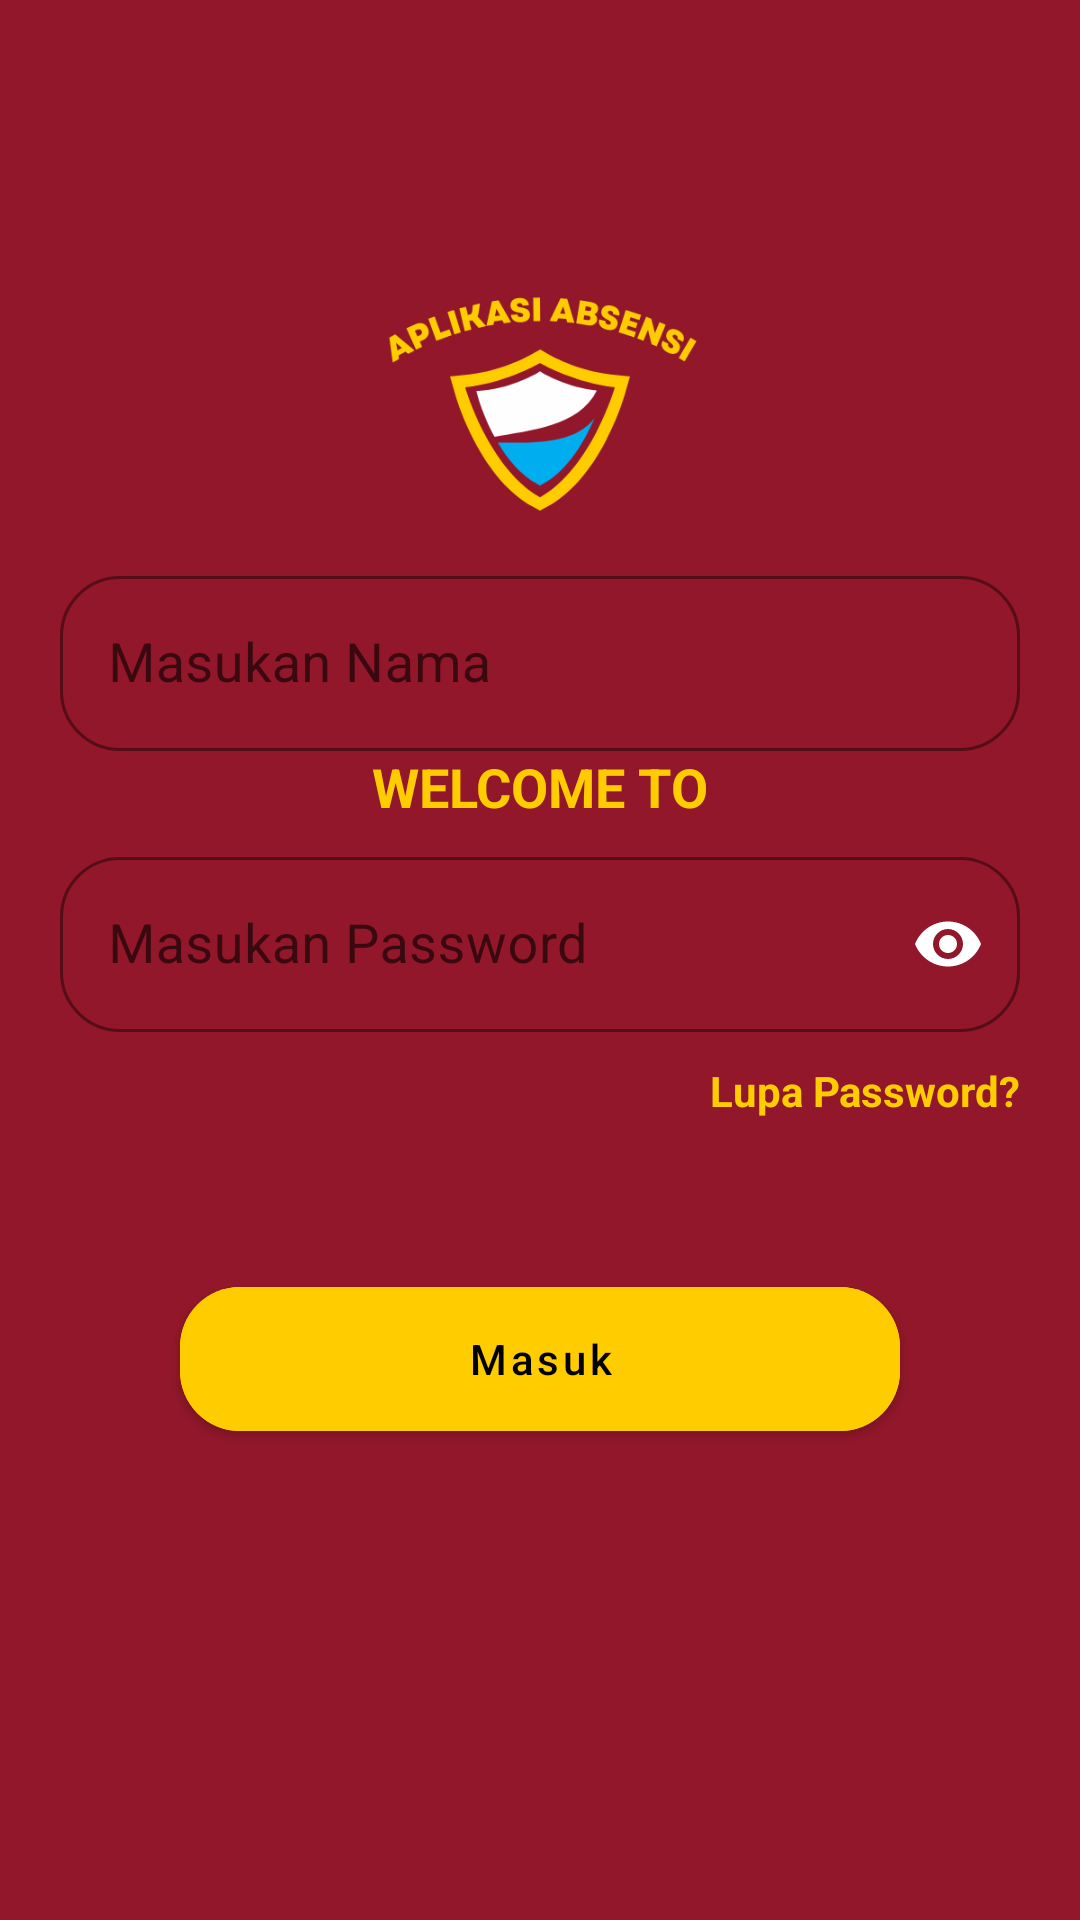

Layout XML and referenced resources for this Android screen:
<!-- AndroidManifest.xml: application theme Theme.AplikasiAbsensi -->
<!-- res/layout/activity_login.xml -->
<?xml version="1.0" encoding="utf-8"?>
<androidx.coordinatorlayout.widget.CoordinatorLayout xmlns:android="http://schemas.android.com/apk/res/android"
    xmlns:app="http://schemas.android.com/apk/res-auto"
    android:layout_width="match_parent"
    android:layout_height="match_parent"
    android:background="@color/white"
    android:fitsSystemWindows="true"
    android:backgroundTint="@color/red">

    <RelativeLayout
        android:layout_width="match_parent"
        android:layout_height="match_parent">

        <androidx.appcompat.widget.LinearLayoutCompat
            android:layout_width="match_parent"
            android:layout_height="wrap_content"
            android:layout_marginTop="30dp"
            android:orientation="vertical">

            <androidx.appcompat.widget.AppCompatImageView
                android:layout_width="150dp"
                android:layout_height="200dp"
                android:layout_gravity="center"
                android:src="@drawable/logoo"
                />

            <androidx.appcompat.widget.AppCompatTextView
                android:layout_width="wrap_content"
                android:layout_height="wrap_content"
                android:layout_gravity="center"
                android:layout_marginTop="20sp"
                android:text="Welcome to"
                android:textAllCaps="true"
                android:textColor="@color/yellow"
                android:textSize="18sp"
                android:textStyle="bold" />

        </androidx.appcompat.widget.LinearLayoutCompat>

        <androidx.core.widget.NestedScrollView
            android:layout_width="match_parent"
            android:layout_height="wrap_content"
            android:layout_centerInParent="true">

            <androidx.appcompat.widget.LinearLayoutCompat
                android:layout_width="match_parent"
                android:layout_height="wrap_content"
                android:layout_marginStart="20dp"
                android:layout_marginTop="40dp"
                android:layout_marginEnd="20dp"
                android:orientation="vertical">

                <com.google.android.material.textfield.TextInputLayout
                    style="@style/Widget.MaterialComponents.TextInputLayout.OutlinedBox"
                    android:layout_width="match_parent"
                    android:layout_height="wrap_content"
                    app:boxCornerRadiusBottomEnd="20dp"
                    app:boxCornerRadiusBottomStart="20dp"
                    app:boxCornerRadiusTopEnd="20dp"
                    app:boxCornerRadiusTopStart="20dp"
                    app:boxStrokeColor="@color/yellow"
                    app:hintTextColor="@color/white">
                    <com.google.android.material.textfield.TextInputEditText
                        android:id="@+id/inputNama"
                        android:layout_width="match_parent"
                        android:layout_height="wrap_content"
                        android:layout_gravity="center"
                        android:hint="Masukan Nama"
                        android:imeOptions="actionNext"
                        android:inputType="text"
                        android:maxLines="1"
                        android:singleLine="true"
                        android:textColor="@color/yellow"
                        android:textColorHint="@color/yellow"
                        android:textSize="18sp" />

                </com.google.android.material.textfield.TextInputLayout>

                <com.google.android.material.textfield.TextInputLayout
                    style="@style/Widget.MaterialComponents.TextInputLayout.OutlinedBox"
                    android:layout_width="match_parent"
                    android:layout_height="wrap_content"
                    android:layout_marginTop="30dp"
                    app:boxCornerRadiusBottomEnd="20dp"
                    app:boxCornerRadiusBottomStart="20dp"
                    app:boxCornerRadiusTopEnd="20dp"
                    app:boxCornerRadiusTopStart="20dp"
                    app:boxStrokeColor="@color/yellow"
                    app:hintTextColor="@color/yellow"
                    app:passwordToggleEnabled="true"
                    app:passwordToggleTint="@color/white">

                    <com.google.android.material.textfield.TextInputEditText
                        android:id="@+id/inputPassword"
                        android:layout_width="match_parent"
                        android:layout_height="wrap_content"
                        android:layout_gravity="center"
                        android:hint="Masukan Password"
                        android:imeOptions="actionDone"
                        android:inputType="textPassword"
                        android:maxLines="1"
                        android:singleLine="true"
                        android:textColor="@color/yellow"
                        android:textColorHint="@color/yellow"
                        android:textSize="18sp" />

                </com.google.android.material.textfield.TextInputLayout>

                <com.google.android.material.textview.MaterialTextView
                    android:id="@+id/tvForgotPassword"
                    android:layout_width="wrap_content"
                    android:layout_height="wrap_content"
                    android:layout_gravity="end"
                    android:layout_marginTop="10dp"
                    android:text="Lupa Password?"
                    android:textColor="@color/yellow"
                    android:textSize="14sp"
                    android:textStyle="bold" />

                <com.google.android.material.button.MaterialButton
                    android:id="@+id/btnLogin"
                    style="@style/Widget.MaterialComponents.Button"
                    android:layout_width="match_parent"
                    android:layout_height="60dp"
                    android:layout_gravity="center_horizontal"
                    android:layout_marginStart="40dp"
                    android:layout_marginTop="50dp"
                    android:layout_marginEnd="40dp"
                    android:layout_marginBottom="10dp"
                    android:backgroundTint="@color/yellow"
                    android:text="Masuk"
                    android:textAllCaps="false"
                    android:textColor="@color/black"
                    app:cornerRadius="20dp"
                    app:elevation="5dp" />

            </androidx.appcompat.widget.LinearLayoutCompat>

        </androidx.core.widget.NestedScrollView>

    </RelativeLayout>

</androidx.coordinatorlayout.widget.CoordinatorLayout>
<!-- resources referenced by this layout -->
<resources>
  <color name="black">#FF000000</color>
  <color name="red">#92172A</color>
  <color name="white">#FFFFFFFF</color>
  <color name="yellow">#FFCC00</color>
  <!-- drawable logoo: png bitmap (drawable, 26692 bytes) -->
  <style name="Theme.AplikasiAbsensi" parent="Theme.MaterialComponents.Light.NoActionBar">
          
          <item name="colorPrimary">@color/purple_500</item>
          <item name="colorPrimaryVariant">@color/purple_700</item>
          <item name="colorOnPrimary">@color/white</item>
          
          <item name="colorSecondary">@color/teal_200</item>
          <item name="colorSecondaryVariant">@color/teal_700</item>
          <item name="colorOnSecondary">@color/black</item>
          
          <item name="android:statusBarColor" tools:targetApi="l">@color/black</item>
          
      </style>
  <color name="purple_500">#FF6200EE</color>
  <color name="purple_700">#FF3700B3</color>
  <color name="teal_200">#FF03DAC5</color>
  <color name="teal_700">#FF018786</color>
</resources>
